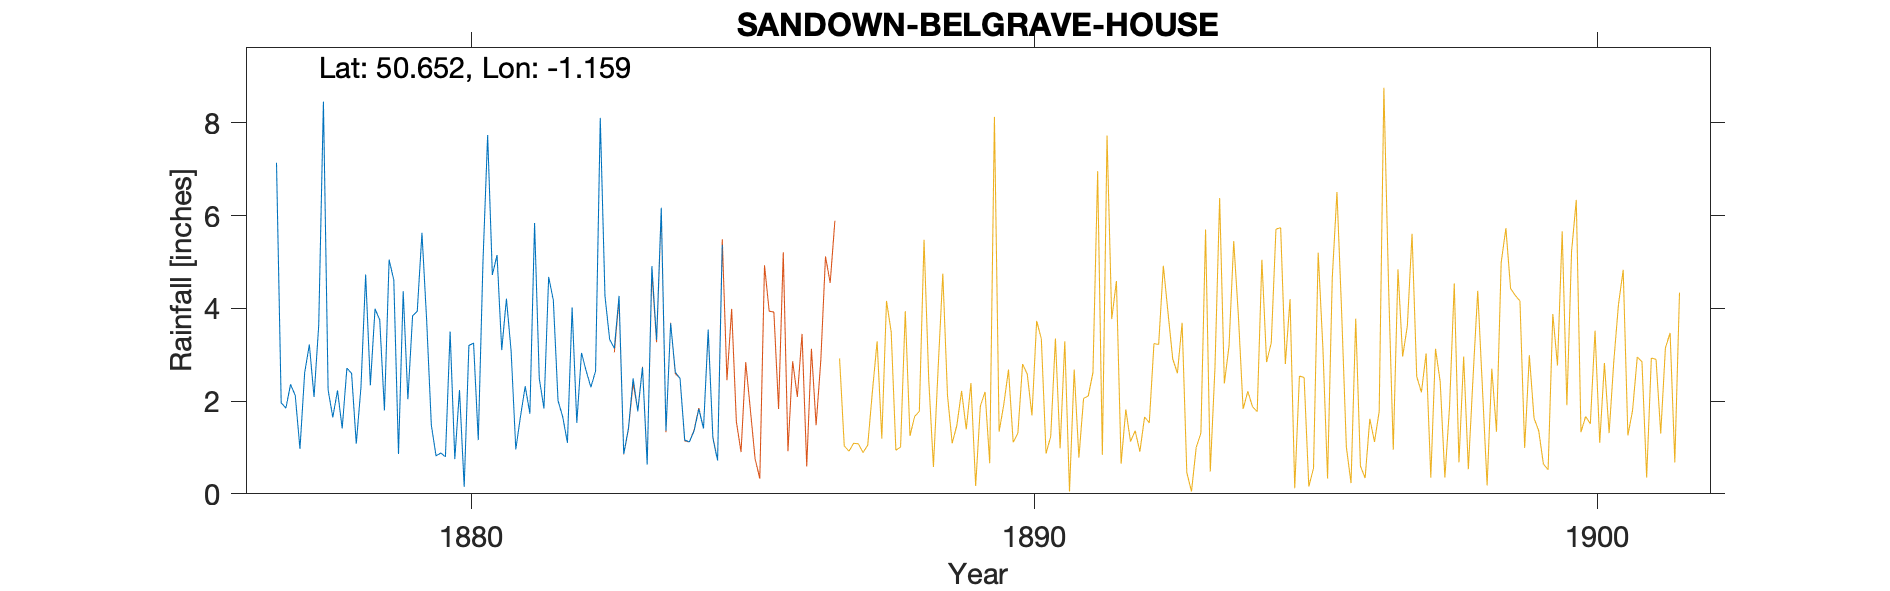

Data behind this chart, as committed beside it:
SANDOWN-BELGRAVE-HOUSE, , , , , , , , , , , , , , , , , , , , 
Grid ref, SZ595839, Long, -1.159, Lat, 50.65, Elevation, 105, ft, , , , , , , , , , , , 
Station no, RR1543, , , , , , , , , , , , , , , , , , , 
, 1870, 1871, 1872, 1873, 1874, 1875, 1876, 1877, 1878, 1879, 1880, 1881, 1882, 1883, 1884, 1885, 1886, 1887, 1888, 1889
January, , , , , , , , 7.14, 1.65, 5.05, 0.8, 3.1, 2.01, 3.14, 3.68, , , , , 
February, , , , , , , , 1.96, 2.23, 4.61, 3.5, 4.21, 1.66, 4.27, 2.62, , , , , 
March, , , , , , , , 1.85, 1.41, 0.86, 0.75, 3.08, 1.1, 0.86, 2.49, , , , , 
April, , , , , , , , 2.36, 2.71, 4.37, 2.24, 0.96, 4.02, 1.41, 1.16, , , , , 
May, , , , , , , , 2.12, 2.6, 2.04, 0.15, 1.67, 1.53, 2.49, 1.12, , , , , 
June, , , , , , , , 0.97, 1.08, 3.84, 3.2, 2.32, 3.04, 1.78, 1.36, , , , , 
July, , , , , , , , 2.61, 2.3, 3.94, 3.25, 1.73, 2.65, 2.73, 1.83, , , , , 
August, , , , , , , , 3.22, 4.73, 5.63, 1.16, 5.84, 2.3, 0.63, 1.41, , , , , 
September, , , , , , , , 2.09, 2.34, 3.74, 5, 2.49, 2.65, 4.91, 3.54, , , , , 
October, , , , , , , , 3.64, 3.99, 1.48, 7.74, 1.84, 8.11, 3.32, 1.2, , , , , 
November, , , , , , , , 8.46, 3.75, 0.82, 4.72, 4.68, 4.27, 6.17, 0.72, , , , , 
December, , , , , , , , 2.24, 1.8, 0.88, 5.15, 4.17, 3.33, 1.36, 5.37, , , , , 
Total, , , , , , , , 38.66, 30.59, 37.26, 37.66, 36.09, 36.67, 33.07, 26.5, , , , , 
Belgrave House was in Beachfield Road, , , , , , , , , , , , , , , , , , , , 
House found marked on an 1862 OS map, , , , , , , , , , , , , , , , , , , , 
1883 A new gauge was started, , , , , , , , , , , , , , , , , , , , 
